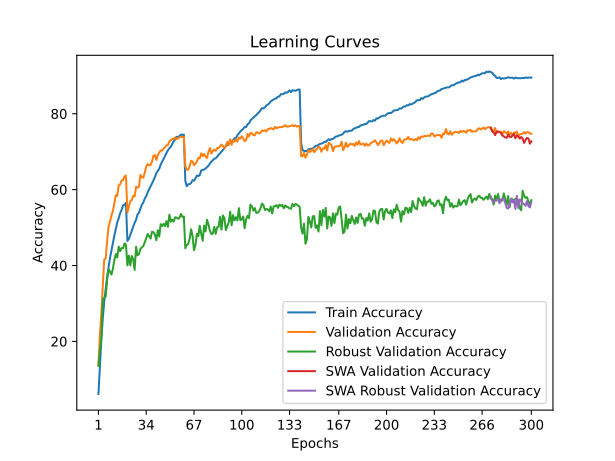

The table this chart was drawn from, first rows:
time; train_accuracy; train_loss; valid_accuracy; valid_loss; valid_accuracy_robust; valid_accuracy_swa; valid_accuracy_robust_swa
71,0809; 6,1440; 4,3130; 13,6400; 3,8995; 13,6000; 13,6400; 13,6000
143,9116; 13,3180; 3,9235; 21,6100; 3,5024; 17,6552; 21,6100; 17,6552
215,5611; 20,4160; 3,5891; 27,5200; 3,3849; 20,7517; 27,5200; 20,7517
286,8972; 26,0760; 3,3425; 34,9000; 3,0370; 31,1241; 34,9000; 31,1241
357,7201; 30,5800; 3,1638; 41,5800; 2,8036; 31,5034; 41,5800; 31,5034
429,5904; 33,9780; 3,0281; 41,8400; 2,8003; 31,8138; 41,8400; 31,8138
502,5562; 37,0520; 2,9133; 46,4300; 2,6765; 36,3103; 46,4300; 36,3103
575,3401; 39,6180; 2,8186; 50,2800; 2,5165; 38,9241; 50,2800; 38,9241
647,2788; 42,0380; 2,7397; 51,6100; 2,4855; 38,3931; 51,6100; 38,3931
718,9907; 43,9840; 2,6683; 53,1800; 2,4616; 37,6138; 53,1800; 37,6138
790,0629; 46,0520; 2,5960; 54,4000; 2,4266; 39,2207; 54,4000; 39,2207
861,5726; 47,8880; 2,5303; 56,4800; 2,3289; 41,4276; 56,4800; 41,4276
933,3636; 49,6060; 2,4670; 58,5500; 2,2788; 43,0207; 58,5500; 43,0207
1006,3882; 51,3620; 2,4153; 58,3000; 2,3081; 42,1172; 58,3000; 42,1172
1079,9491; 52,4580; 2,3738; 61,1300; 2,1963; 44,9655; 61,1300; 44,9655
1152,9842; 53,7840; 2,3316; 61,3300; 2,2146; 43,7862; 61,3300; 43,7862
1224,2738; 54,6680; 2,2947; 62,4600; 2,1895; 44,5931; 62,4600; 44,5931
1295,0205; 55,8340; 2,2646; 62,5000; 2,1890; 44,5586; 62,5000; 44,5586
1366,6681; 55,9860; 2,2549; 63,5000; 2,1543; 45,8000; 63,5000; 45,8000
1437,7935; 56,5220; 2,2406; 63,6400; 2,1474; 45,4966; 63,6400; 45,4966
1511,0977; 46,4820; 2,5719; 53,9800; 2,3867; 40,0207; 53,9800; 40,0207
1585,3865; 46,9940; 2,5550; 55,4300; 2,3799; 42,6000; 55,4300; 42,6000
1657,6743; 48,0580; 2,5194; 57,0100; 2,3527; 40,0345; 57,0100; 40,0345
1728,9850; 49,0080; 2,4824; 57,2300; 2,3335; 42,5034; 57,2300; 42,5034
1800,5704; 50,2320; 2,4413; 58,3800; 2,2840; 41,6690; 58,3800; 41,6690
1872,1120; 51,2600; 2,4089; 58,1900; 2,2822; 38,8276; 58,1900; 38,8276
1944,4527; 52,0580; 2,3730; 60,7700; 2,1901; 44,9517; 60,7700; 44,9517
2017,6867; 53,4960; 2,3375; 60,5200; 2,2062; 42,6759; 60,5200; 42,6759
2090,6301; 53,9320; 2,3099; 60,8000; 2,2023; 42,9586; 60,8000; 42,9586
2162,7707; 55,0000; 2,2810; 63,8700; 2,0667; 44,3931; 63,8700; 44,3931
2234,4800; 56,0540; 2,2451; 63,2700; 2,1053; 44,7655; 63,2700; 44,7655
2306,2738; 56,5820; 2,2233; 63,1600; 2,1640; 45,1379; 63,1600; 45,1379
2378,8987; 57,6540; 2,1875; 64,5300; 2,0951; 46,1172; 64,5300; 46,1172
2450,6452; 58,2880; 2,1623; 66,1300; 2,0408; 47,1172; 66,1300; 47,1172
2523,9470; 59,3040; 2,1270; 66,7200; 2,0340; 48,3103; 66,7200; 48,3103
2595,2665; 60,0560; 2,1092; 66,3800; 2,0461; 47,7655; 66,3800; 47,7655
2666,5600; 60,7860; 2,0807; 66,4800; 2,0293; 47,0828; 66,4800; 47,0828
2738,9882; 61,6280; 2,0548; 67,4200; 1,9899; 48,8897; 67,4200; 48,8897
2811,3412; 62,4920; 2,0271; 68,9700; 1,9180; 48,7724; 68,9700; 48,7724
2884,0461; 63,3080; 1,9988; 69,1000; 1,9174; 48,0897; 69,1000; 48,0897
2956,7327; 64,3440; 1,9713; 67,8300; 1,9732; 46,6690; 67,8300; 46,6690
3028,4319; 64,8860; 1,9488; 69,0800; 1,9251; 49,3103; 69,0800; 49,3103
3099,7286; 65,4920; 1,9260; 69,7700; 1,9106; 47,6414; 69,7700; 47,6414
3172,8968; 66,5920; 1,8984; 70,3500; 1,8757; 50,9034; 70,3500; 50,9034
3248,7923; 67,4000; 1,8732; 70,2800; 1,8565; 50,4138; 70,2800; 50,4138
3320,2891; 68,0560; 1,8514; 70,8000; 1,8670; 50,9931; 70,8000; 50,9931
3390,8128; 68,8960; 1,8254; 71,1600; 1,8364; 50,3724; 71,1600; 50,3724
3462,7882; 69,6020; 1,8044; 71,6800; 1,8423; 51,6759; 71,6800; 51,6759
3537,0885; 70,3860; 1,7806; 71,7500; 1,8279; 50,1793; 71,7500; 50,1793
3610,1197; 70,9140; 1,7674; 72,7100; 1,8102; 53,3931; 72,7100; 53,3931
3681,0813; 71,2960; 1,7533; 73,0600; 1,7946; 51,5448; 73,0600; 51,5448
3751,4510; 72,0780; 1,7268; 73,3400; 1,7761; 52,0966; 73,3400; 52,0966
3822,6354; 72,6820; 1,7134; 73,3900; 1,7830; 51,5724; 73,3900; 51,5724
3897,3206; 73,2480; 1,6988; 73,7500; 1,7646; 52,7241; 73,7500; 52,7241
3970,0169; 73,9020; 1,6801; 73,3100; 1,7710; 52,5862; 73,3100; 52,5862
4040,5247; 73,9140; 1,6767; 73,5500; 1,7584; 52,3034; 73,5500; 52,3034
4111,3605; 74,0700; 1,6697; 73,8000; 1,7566; 52,5724; 73,8000; 52,5724
4184,3804; 74,5300; 1,6631; 73,9000; 1,7559; 53,5931; 73,9000; 53,5931
4258,2973; 74,4080; 1,6585; 73,8800; 1,7499; 52,8207; 73,8800; 52,8207
4330,3232; 74,4860; 1,6591; 73,9100; 1,7602; 52,9034; 73,9100; 52,9034
... 240 more rows
